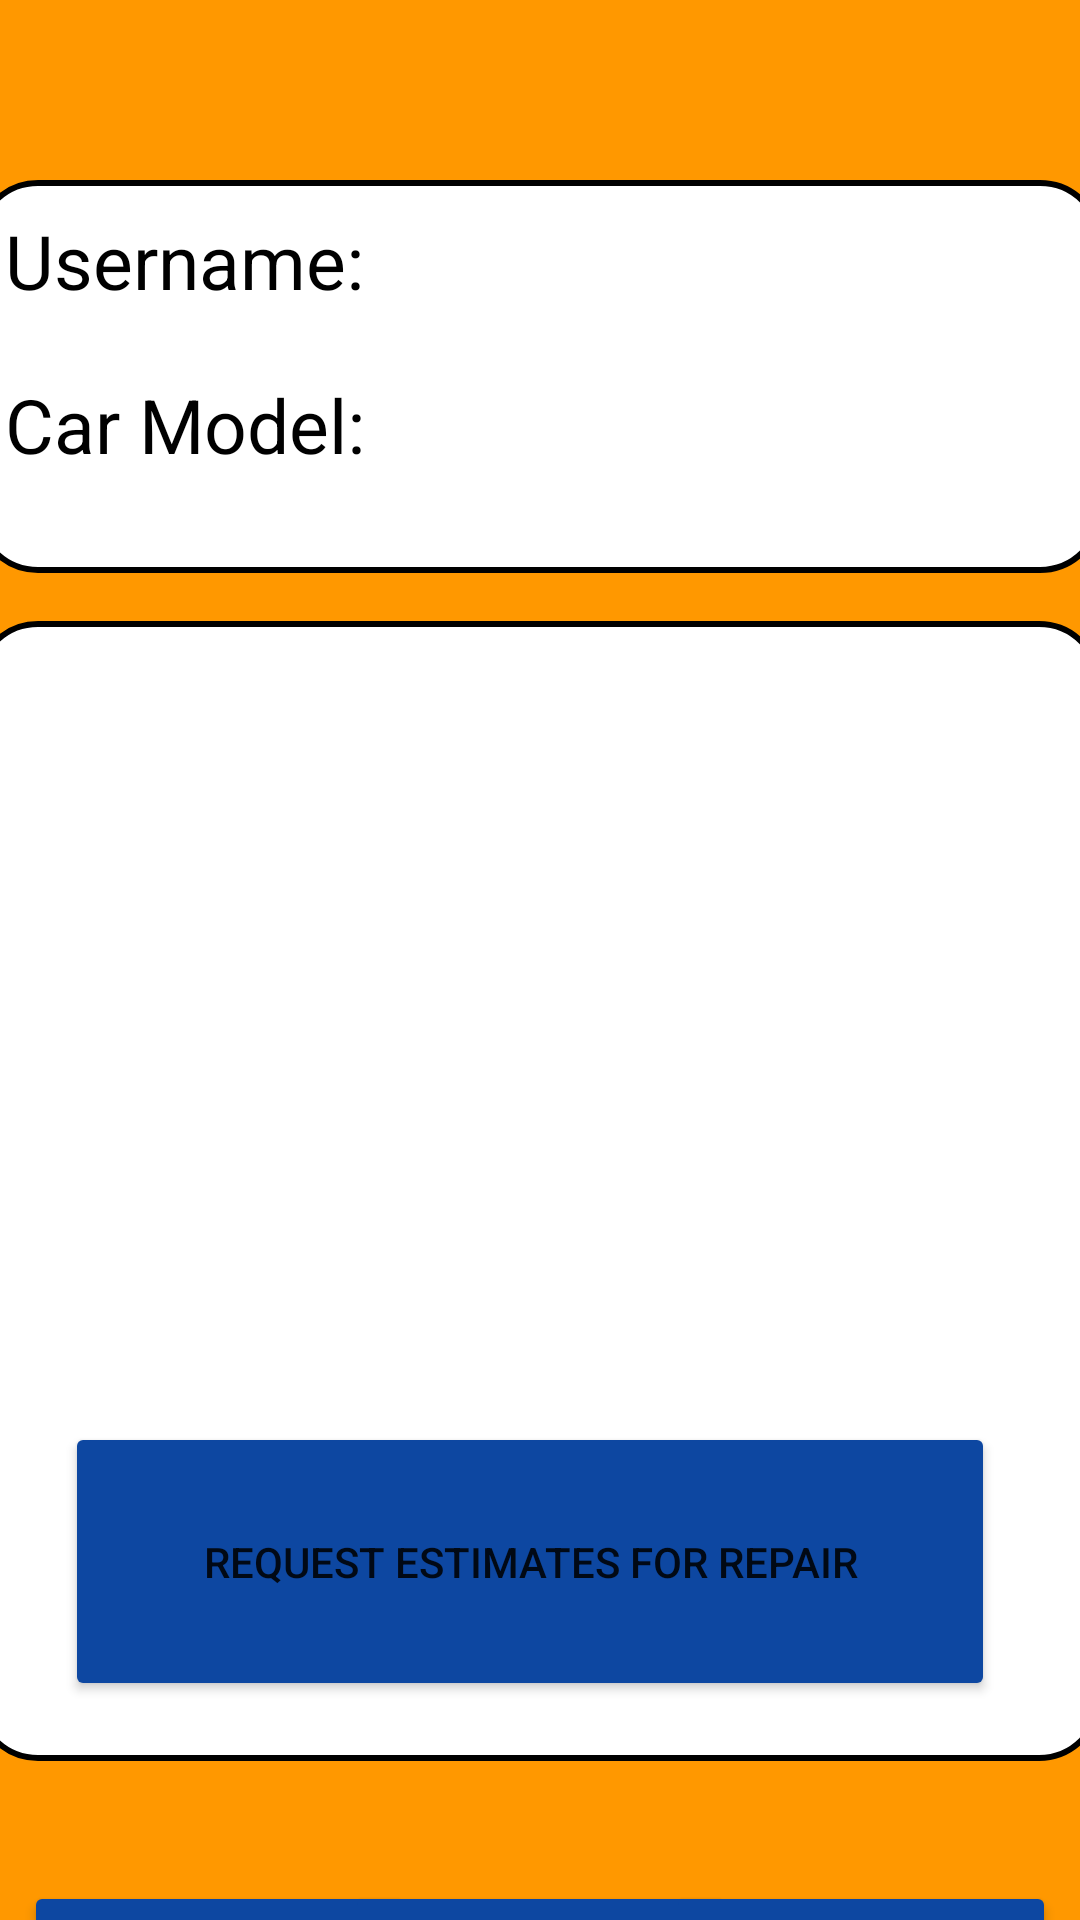

Produce the Android XML layout that renders to this screen, including the resource entries it uses.
<!-- AndroidManifest.xml: application theme Theme.PitLaneUser -->
<!-- res/layout/activity_main.xml -->
<?xml version="1.0" encoding="utf-8"?>
<androidx.constraintlayout.widget.ConstraintLayout xmlns:android="http://schemas.android.com/apk/res/android"
    xmlns:app="http://schemas.android.com/apk/res-auto"
    xmlns:tools="http://schemas.android.com/tools"
    android:layout_width="match_parent"
    android:layout_height="match_parent"
    android:background="#FF9800"
    tools:context=".User.MainActivity">
    <androidx.appcompat.widget.Toolbar
        android:id="@+id/toolbar_usermain"
        android:layout_width="match_parent"
        android:layout_height="wrap_content"
        tools:ignore="MissingConstraints" />
    
    <FrameLayout
        android:id="@+id/frameLayout1"
        android:layout_width="376dp"
        android:layout_height="131dp"
        android:layout_marginTop="60dp"
        android:background="@drawable/framelayout_bg"
        app:layout_constraintEnd_toEndOf="parent"
        app:layout_constraintHorizontal_bias="0.542"
        app:layout_constraintStart_toStartOf="parent"
        app:layout_constraintTop_toTopOf="parent">

        <TextView
            android:id="@+id/main_displayUsername"
            android:layout_width="wrap_content"
            android:layout_height="wrap_content"
            android:layout_gravity="top|start"
            android:layout_marginLeft="10dp"
            android:layout_marginTop="10dp"
            android:text="Username: "
            android:textColor="@color/black"
            android:textSize="25sp" />

        <TextView
            android:id="@+id/main_displayCarModel"
            android:layout_width="wrap_content"
            android:layout_height="wrap_content"
            android:layout_gravity="center|start"
            android:layout_marginLeft="10dp"
            android:layout_marginTop="16dp"
            android:text="Car Model: "
            android:textColor="@color/black"
            android:textSize="25sp" />
    </FrameLayout>

    <FrameLayout
        android:id="@+id/frameLayout2"
        android:layout_width="0dp"
        android:layout_height="380dp"
        android:layout_marginTop="16dp"
        android:background="@drawable/framelayout_bg"
        app:layout_constraintEnd_toEndOf="@+id/frameLayout1"
        app:layout_constraintStart_toStartOf="@+id/frameLayout1"
        app:layout_constraintTop_toBottomOf="@+id/frameLayout1">

        <ImageView
            android:id="@+id/imageView"
            android:layout_width="match_parent"
            android:layout_height="210dp"
            android:layout_marginTop="20dp"
            app:srcCompat="@drawable/mainactivity_car" />

        <Button
            android:id="@+id/btn_gotoRequest"
            android:layout_width="310dp"
            android:layout_height="93dp"
            android:layout_gravity="bottom|left"
            android:layout_marginLeft="30dp"
            android:layout_marginBottom="20dp"
            android:text="Request Estimates for Repair"
            app:backgroundTint="#0D47A1" />
    </FrameLayout>

    <Button
        android:id="@+id/btn_home_main"
        android:layout_width="130dp"
        android:layout_height="50dp"
        android:layout_marginStart="8dp"
        android:layout_marginLeft="8dp"
        android:layout_marginTop="40dp"
        android:text="HOME"
        app:backgroundTint="#0D47A1"
        app:layout_constraintStart_toStartOf="parent"
        app:layout_constraintTop_toBottomOf="@+id/frameLayout2" />

    <Button
        android:id="@+id/btn_history_main"
        android:layout_width="130dp"
        android:layout_height="50dp"
        android:layout_marginTop="40dp"
        android:text="History"
        app:backgroundTint="#0D47A1"
        app:layout_constraintEnd_toStartOf="@+id/btn_setting_main"
        app:layout_constraintStart_toEndOf="@+id/btn_home_main"
        app:layout_constraintTop_toBottomOf="@+id/frameLayout2" />

    <Button
        android:id="@+id/btn_setting_main"
        android:layout_width="130dp"
        android:layout_height="50dp"
        android:layout_marginTop="40dp"
        android:layout_marginEnd="8dp"
        android:layout_marginRight="8dp"
        android:text="Setting"
        app:backgroundTint="#0D47A1"
        app:layout_constraintEnd_toEndOf="parent"
        app:layout_constraintTop_toBottomOf="@+id/frameLayout2" />

</androidx.constraintlayout.widget.ConstraintLayout>
<!-- resources referenced by this layout -->
<resources>
  <!-- drawable framelayout_bg (drawable) -->
  <?xml version="1.0" encoding="utf-8"?>
  <shape xmlns:android="http://schemas.android.com/apk/res/android">
      <solid
          android:color="@color/white"
          android:width="2dp"/>
      <corners android:radius="20dp"/>
      <stroke
          android:color="@color/black"
          android:width="2dp"/>
      <corners android:radius="20dp"/>
  </shape>
  <style name="Theme.PitLaneUser" parent="Theme.MaterialComponents.DayNight.DarkActionBar">
          
          <item name="colorPrimary">@color/purple_500</item>
          <item name="colorPrimaryVariant">@color/purple_700</item>
          <item name="colorOnPrimary">@color/white</item>
          
          <item name="colorSecondary">@color/teal_200</item>
          <item name="colorSecondaryVariant">@color/teal_700</item>
          <item name="colorOnSecondary">@color/black</item>
          
          <item name="android:statusBarColor" tools:targetApi="l">?attr/colorPrimaryVariant</item>
          
      </style>
  <!-- not gathered from this repository: default colours our renderer supplied (Android Studio template values) -->
  <color name="purple_500">#FF6200EE</color>
  <color name="purple_700">#FF3700B3</color>
  <color name="teal_200">#FF03DAC5</color>
  <color name="teal_700">#FF018786</color>
  <color name="black">#FF000000</color>
  <color name="white">#FFFFFFFF</color>
</resources>
